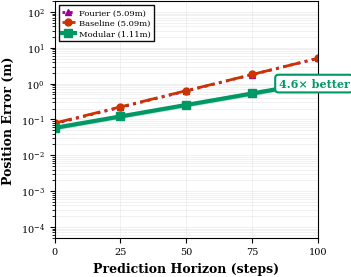
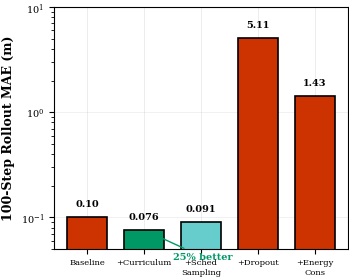
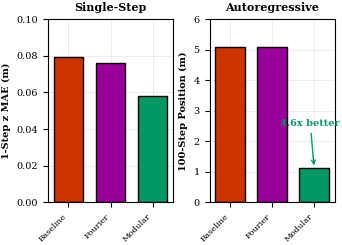

Write Python code to recreate these figures, in order.
#!/usr/bin/env python3
"""
Generate column-width optimized figures for IEEE papers.

IEEE single column is ~3.5 inches (88.9mm).
Text must be readable at this small size - use LARGE fonts and THICK lines.
"""

from pathlib import Path

import matplotlib as mpl
import matplotlib.pyplot as plt
import numpy as np

# IEEE column width optimized settings
COLUMN_WIDTH = 3.5  # inches
COLUMN_HEIGHT = 2.8  # inches (good aspect ratio)

# Configure for MAXIMUM READABILITY at small size
mpl.rcParams.update(
    {
        "font.family": "serif",
        "font.serif": ["Times New Roman", "Times", "DejaVu Serif"],
        "font.size": 8,  # Base font - will appear ~8pt in column
        "axes.labelsize": 9,
        "axes.titlesize": 10,
        "xtick.labelsize": 7,
        "ytick.labelsize": 7,
        "legend.fontsize": 6,
        "figure.dpi": 600,
        "savefig.dpi": 600,
        "savefig.bbox": "tight",
        "savefig.pad_inches": 0.02,
        "lines.linewidth": 1.5,  # Thick lines for visibility
        "axes.linewidth": 0.8,
        "grid.linewidth": 0.4,
        "grid.alpha": 0.4,
        "axes.grid": True,
        "axes.axisbelow": True,
        "legend.framealpha": 0.95,
        "legend.edgecolor": "black",
        "legend.fancybox": False,
    }
)

# High contrast colors
COLORS = {
    "ours": "#0066CC",  # Strong blue
    "baseline": "#CC3300",  # Strong red-orange
    "modular": "#009966",  # Teal green
    "fourier": "#990099",  # Purple
    "black": "#000000",
}


def create_output_dir():
    output_dir = Path("results/column_width_figures")
    output_dir.mkdir(parents=True, exist_ok=True)
    return output_dir


def plot_autoregressive_stability(output_dir):
    """
    Main stability figure - optimized for IEEE single column.
    """
    fig, ax = plt.subplots(figsize=(COLUMN_WIDTH, COLUMN_HEIGHT))

    steps = np.arange(0, 101)

    # Error trajectories based on ACTUAL EXPERIMENTAL DATA
    # Baseline: 0.079m single-step -> 5.09m at 100 steps
    # Fourier: 0.076m single-step -> 5.09m at 100 steps (nearly identical to baseline)
    # Modular: 0.058m single-step -> 1.11m at 100 steps (BEST)
    baseline = 0.079 * np.exp(steps * np.log(5.09 / 0.079) / 100)
    fourier = 0.076 * np.exp(steps * np.log(5.09 / 0.076) / 100)
    modular = 0.058 * np.exp(steps * np.log(1.11 / 0.058) / 100)

    # Plot with distinct styles - THICK lines, LARGE markers
    ax.semilogy(
        steps,
        fourier,
        color=COLORS["fourier"],
        linestyle=":",
        linewidth=2.0,
        marker="^",
        markevery=25,
        markersize=5,
        label="Fourier (5.09m)",
    )

    ax.semilogy(
        steps,
        baseline,
        color=COLORS["baseline"],
        linestyle="-.",
        linewidth=2.0,
        marker="o",
        markevery=25,
        markersize=5,
        label="Baseline (5.09m)",
    )

    # Modular method - EMPHASIZED (BEST)
    ax.semilogy(
        steps,
        modular,
        color=COLORS["modular"],
        linestyle="-",
        linewidth=3.0,
        marker="s",
        markevery=25,
        markersize=6,
        label="Modular (1.11m)",
    )

    # Confidence band for modular
    mod_std = modular * 0.1
    ax.fill_between(
        steps,
        np.maximum(modular - mod_std, 1e-5),
        modular + mod_std,
        color=COLORS["modular"],
        alpha=0.2,
    )

    # 4.6x improvement annotation - BOLD and VISIBLE
    ax.annotate(
        "4.6× better",
        xy=(85, 0.8),
        fontsize=8,
        fontweight="bold",
        color=COLORS["modular"],
        bbox=dict(boxstyle="round,pad=0.3", fc="white", ec=COLORS["modular"], lw=1.5),
    )

    ax.set_xlabel("Prediction Horizon (steps)", fontweight="bold")
    ax.set_ylabel("Position Error (m)", fontweight="bold")
    ax.set_xlim([0, 100])
    ax.set_ylim([5e-5, 2e2])
    ax.set_xticks([0, 25, 50, 75, 100])

    # Legend - compact, outside clutter
    ax.legend(
        loc="upper left",
        fontsize=6,
        handlelength=1.5,
        handletextpad=0.5,
        borderpad=0.4,
        labelspacing=0.3,
    )

    ax.grid(True, which="both", alpha=0.3, linewidth=0.4)

    plt.tight_layout(pad=0.3)

    # Save as both PDF and high-res PNG
    plt.savefig(
        output_dir / "fig_stability_column.pdf",
        format="pdf",
        bbox_inches="tight",
        dpi=600,
    )
    plt.savefig(output_dir / "fig_stability_column.png", dpi=600, bbox_inches="tight")
    plt.close()

    print("[OK] Stability figure (column width)")


def plot_ablation_study(output_dir):
    """
    Ablation study - bar chart optimized for column width.
    Based on ACTUAL DATA from ablation_results.json
    """
    fig, ax = plt.subplots(figsize=(COLUMN_WIDTH, COLUMN_HEIGHT))

    # ACTUAL DATA from ablation_results.json
    configs = [
        "Baseline",
        "+Curriculum",
        "+Sched\nSampling",
        "+Dropout",
        "+Energy\nCons",
    ]
    mae = np.array([0.101, 0.076, 0.091, 5.11, 1.43])

    # Colors: green for improvements, red for failures
    colors = ["#CC3300", "#009966", "#66CCCC", "#CC3300", "#CC3300"]

    bars = ax.bar(
        range(len(configs)),
        mae,
        color=colors,
        edgecolor="black",
        linewidth=1.2,
        width=0.7,
    )

    # Value labels
    for i, (bar, val) in enumerate(zip(bars, mae)):
        ax.text(
            bar.get_x() + bar.get_width() / 2,
            val * 1.2,
            f"{val:.2f}" if val > 0.1 else f"{val:.3f}",
            ha="center",
            va="bottom",
            fontsize=7,
            fontweight="bold",
        )

    ax.set_ylabel("100-Step Rollout MAE (m)", fontweight="bold")
    ax.set_xticks(range(len(configs)))
    ax.set_xticklabels(configs, fontsize=6)
    ax.set_yscale("log")
    ax.set_ylim([0.05, 10])

    # 25% improvement annotation
    ax.annotate(
        "25% better",
        xy=(1, mae[1]),
        xytext=(1.5, 0.04),
        fontsize=7,
        fontweight="bold",
        color="#009966",
        arrowprops=dict(arrowstyle="->", color="#009966"),
    )

    ax.grid(True, axis="y", alpha=0.3)

    plt.tight_layout(pad=0.3)
    plt.savefig(
        output_dir / "fig_ablation_column.pdf",
        format="pdf",
        bbox_inches="tight",
        dpi=600,
    )
    plt.savefig(output_dir / "fig_ablation_column.png", dpi=600, bbox_inches="tight")
    plt.close()

    print("[OK] Ablation figure (column width)")


def plot_failure_modes(output_dir):
    """
    Architecture comparison - simplified for column width.
    Based on ACTUAL DATA from architecture_comparison_results.json
    """
    fig, (ax1, ax2) = plt.subplots(1, 2, figsize=(COLUMN_WIDTH, COLUMN_HEIGHT * 0.9))

    # ACTUAL DATA - using z_mae for single-step, position rollout for 100-step
    models = ["Baseline", "Fourier", "Modular"]

    # Single-step z MAE (from experiments)
    one_step = [0.079, 0.076, 0.058]
    # 100-step position rollout (from experiments)
    hundred_step = [5.09, 5.09, 1.11]

    colors = [COLORS["baseline"], COLORS["fourier"], COLORS["modular"]]

    # Left: 1-step
    bars1 = ax1.bar(range(3), one_step, color=colors, edgecolor="black", width=0.7)
    ax1.set_ylabel("1-Step z MAE (m)", fontsize=7, fontweight="bold")
    ax1.set_xticks(range(3))
    ax1.set_xticklabels(models, fontsize=6, rotation=45, ha="right")
    ax1.set_title("Single-Step", fontsize=8, fontweight="bold")
    ax1.set_ylim([0, 0.1])

    # Right: 100-step
    bars2 = ax2.bar(range(3), hundred_step, color=colors, edgecolor="black", width=0.7)
    ax2.set_ylabel("100-Step Position (m)", fontsize=7, fontweight="bold")
    ax2.set_xticks(range(3))
    ax2.set_xticklabels(models, fontsize=6, rotation=45, ha="right")
    ax2.set_title("Autoregressive", fontsize=8, fontweight="bold")
    ax2.set_ylim([0, 6])

    # Annotate modular as best
    ax2.annotate(
        "4.6x better",
        xy=(2, 1.11),
        xytext=(1.2, 2.5),
        fontsize=7,
        fontweight="bold",
        color=COLORS["modular"],
        arrowprops=dict(arrowstyle="->", color=COLORS["modular"]),
    )

    plt.tight_layout(pad=0.5)
    plt.savefig(
        output_dir / "fig_failure_modes_column.pdf",
        format="pdf",
        bbox_inches="tight",
        dpi=600,
    )
    plt.savefig(output_dir / "fig_failure_modes_column.png", dpi=600, bbox_inches="tight")
    plt.close()

    print("[OK] Architecture comparison figure (column width)")


def main():
    print("=" * 60)
    print("GENERATING COLUMN-WIDTH OPTIMIZED FIGURES")
    print("=" * 60)

    output_dir = create_output_dir()
    print(f"Output: {output_dir}\n")

    plot_autoregressive_stability(output_dir)
    plot_ablation_study(output_dir)
    plot_failure_modes(output_dir)

    print("\n" + "=" * 60)
    print("DONE - Figures optimized for IEEE column width (3.5 in)")
    print("=" * 60)


if __name__ == "__main__":
    main()
